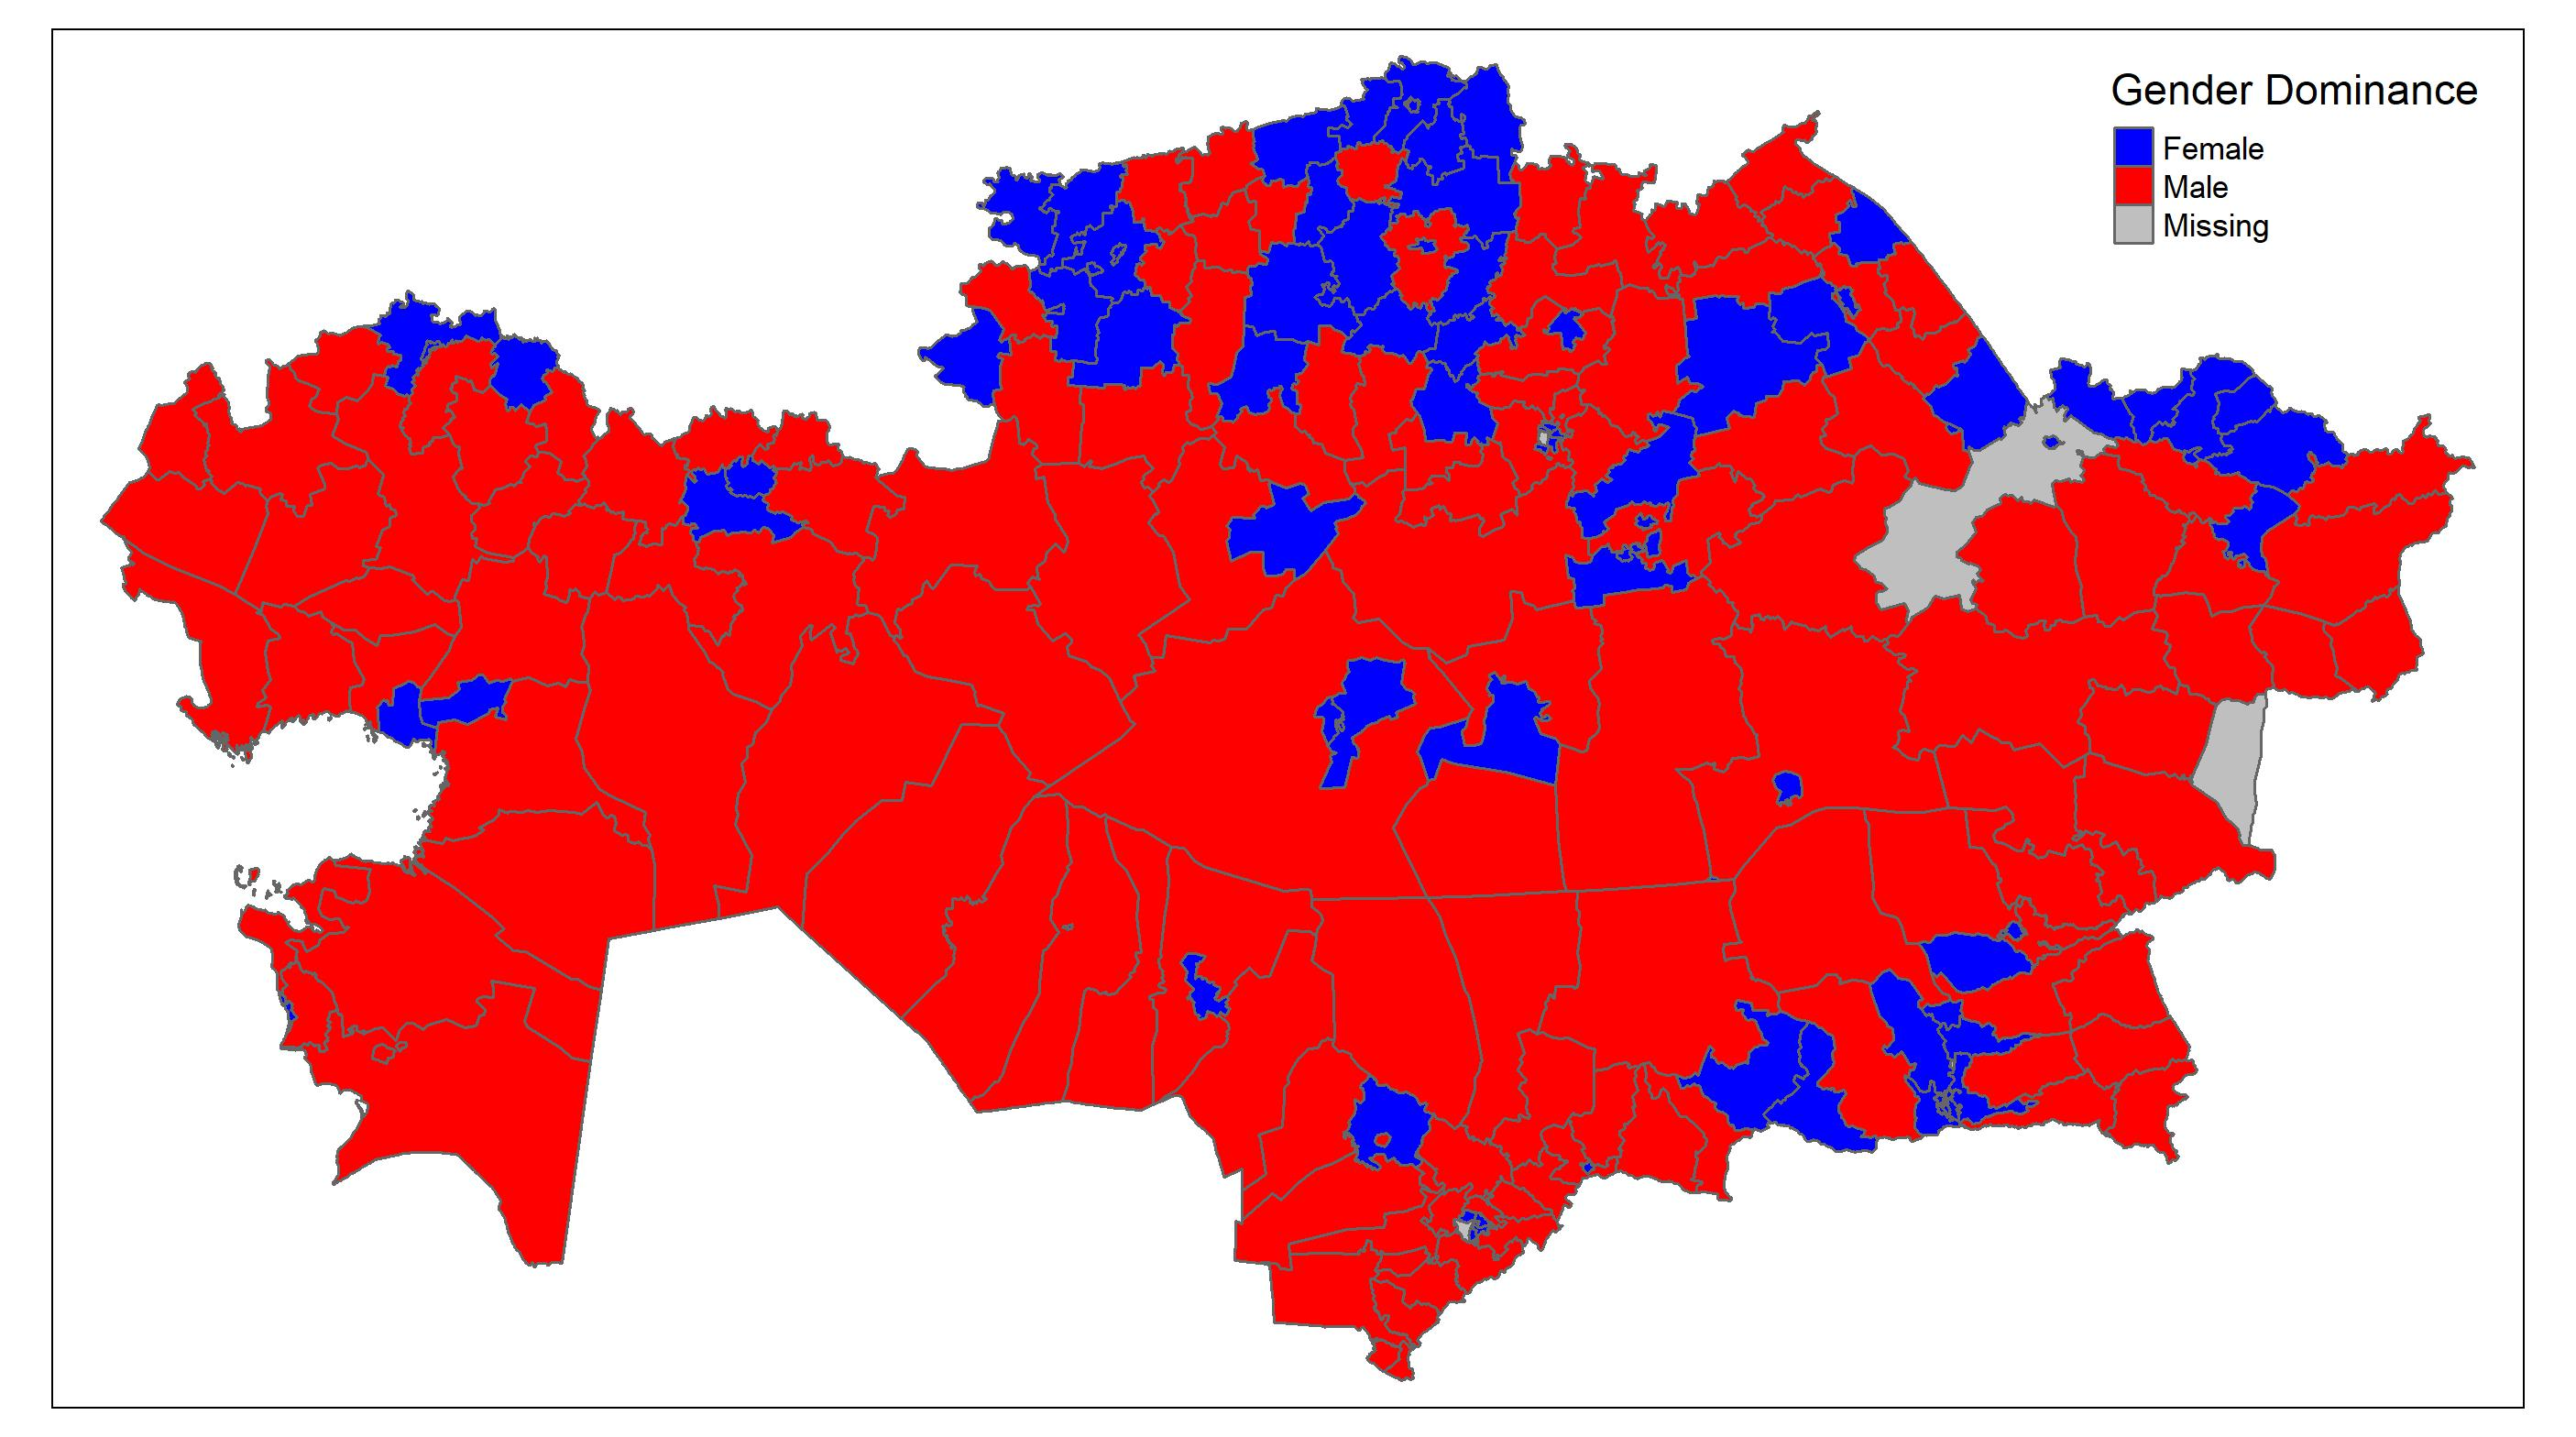

R code for this plot:
# Load necessary libraries
library(devtools)
library(geokz)
library(dplyr)
library(sf)
library(tmap)

devtools::install_github("arodionoff/geokz")

Population_Density_df <- read.csv('C:/Users/User/Desktop/R/Audandar-male-female.csv', sep = ";", fileEncoding = "ISO-8859-1") %>%
  dplyr::select(ADM2_PCODE, ADM2_EN, Area, Population, Male, Female) %>%
  dplyr::rename(ISO_3166_2 = ADM2_PCODE, Region = ADM2_EN) %>%
  dplyr::mutate(
    Population_Density = round(Population / Area, 1),
    Male = as.numeric(gsub(" ", "", Male)),
    Female = as.numeric(gsub(" ", "", Female)),
    Gender_Dominance = ifelse(Male > Female, "Male", "Female")
  )

Population_Density_df$ISO_3166_2 <- trimws(Population_Density_df$ISO_3166_2)
rayons_map <- get_kaz_rayons_map(Year = 2024)
rayons_map$ADM2_PCODE <- trimws(rayons_map$ADM2_PCODE)

Population_Density_df$ISO_3166_2 <- as.character(Population_Density_df$ISO_3166_2)
rayons_map$ADM2_PCODE <- as.character(rayons_map$ADM2_PCODE)

print(unique(Population_Density_df$ISO_3166_2))
print(unique(rayons_map$ADM2_PCODE))

map_data <- dplyr::inner_join(
  x = rayons_map,
  y = Population_Density_df[, c("ISO_3166_2", "Gender_Dominance")],
  by = c("ADM2_PCODE" = "ISO_3166_2")
)

print(map_data)

map_plot <- tmap::tm_shape(map_data) +
  tmap::tm_fill("Gender_Dominance", palette = c("1" = "blue", "2" = "red"), title = "Gender Dominance") +
  tmap::tm_borders()

tmap::tmap_save(map_plot, "C:/Users/User/Desktop/Audandar_Gender_Dominance.jpeg")
